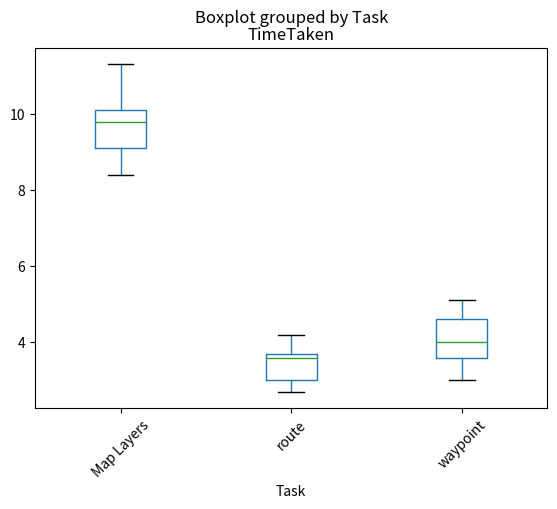

The matplotlib source for this figure:
import pandas as pd
import numpy as np
import matplotlib.pyplot as plt

participants = ['Participant {}'.format(i) for i in range(1, 6)]
tasks = ['Task {}'.format(i) for i in range(1, 4)]

data = [
	{ 'Participant': 'hunter', 'Task': 'route', 'TimeTaken': 3.7, 'TotalClicks': 1, 'TotalMisclicks': 0, },
	{ 'Participant': 'hunter', 'Task': 'waypoint', 'TimeTaken': 4.6, 'TotalClicks': 2, 'TotalMisclicks': 0, },
	{ 'Participant': 'hunter', 'Task': 'Map Layers', 'TimeTaken': 8.4, 'TotalClicks': 5, 'TotalMisclicks': 1, },

	{ 'Participant': 'Ice-Climber', 'Task': 'route', 'TimeTaken': 4.2, 'TotalClicks': 2, 'TotalMisclicks': 1, },
	{ 'Participant': 'Ice-Climber', 'Task': 'waypoint', 'TimeTaken': 3.6, 'TotalClicks': 2, 'TotalMisclicks': 0, },
	{ 'Participant': 'Ice-Climber', 'Task': 'Map Layers', 'TimeTaken': 9.1, 'TotalClicks': 4, 'TotalMisclicks': 0, },

	{ 'Participant': 'Mountaineer', 'Task': 'route', 'TimeTaken': 2.7, 'TotalClicks': 1, 'TotalMisclicks': 0, },
	{ 'Participant': 'Mountaineer', 'Task': 'waypoint', 'TimeTaken': 3, 'TotalClicks': 2, 'TotalMisclicks': 0, },
	{ 'Participant': 'Mountaineer', 'Task': 'Map Layers', 'TimeTaken': 9.8, 'TotalClicks': 4, 'TotalMisclicks': 0, },

	{ 'Participant': 'Backpacker', 'Task': 'route', 'TimeTaken': 3, 'TotalClicks': 1, 'TotalMisclicks': 0, },
	{ 'Participant': 'Backpacker', 'Task': 'waypoint', 'TimeTaken': 4, 'TotalClicks': 2, 'TotalMisclicks': 0, },
	{ 'Participant': 'Backpacker', 'Task': 'Map Layers', 'TimeTaken': 10.1, 'TotalClicks': 6, 'TotalMisclicks': 2, },

	{ 'Participant': 'Rock-Climber', 'Task': 'route', 'TimeTaken': 3.6, 'TotalClicks': 1, 'TotalMisclicks': 0, },
	{ 'Participant': 'Rock-Climber', 'Task': 'waypoint', 'TimeTaken': 5.1, 'TotalClicks': 2, 'TotalMisclicks': 0, },
	{ 'Participant': 'Rock-Climber', 'Task': 'Map Layers', 'TimeTaken': 11.3, 'TotalClicks': 5, 'TotalMisclicks': 1, },
]

df = pd.DataFrame(data)
print(df)
 
df_numeric = df.drop(columns=['Participant'])
means = df_numeric.groupby('Task').mean().reset_index()
std_devs = df_numeric.groupby('Task').std().reset_index()

print('\nMeans:')
print(means)

print('\nStandard Deviations:')
print(std_devs)

# Creating boxplots for time taken for each task
plt.figure(figsize=(8, 6))
plt.title('Time Taken for Each Task')
plt.xlabel('Task')
plt.ylabel('Time Taken (seconds)')
boxplot = df.boxplot(column='TimeTaken', by='Task', grid=False)
plt.xticks(rotation=45)
plt.show()